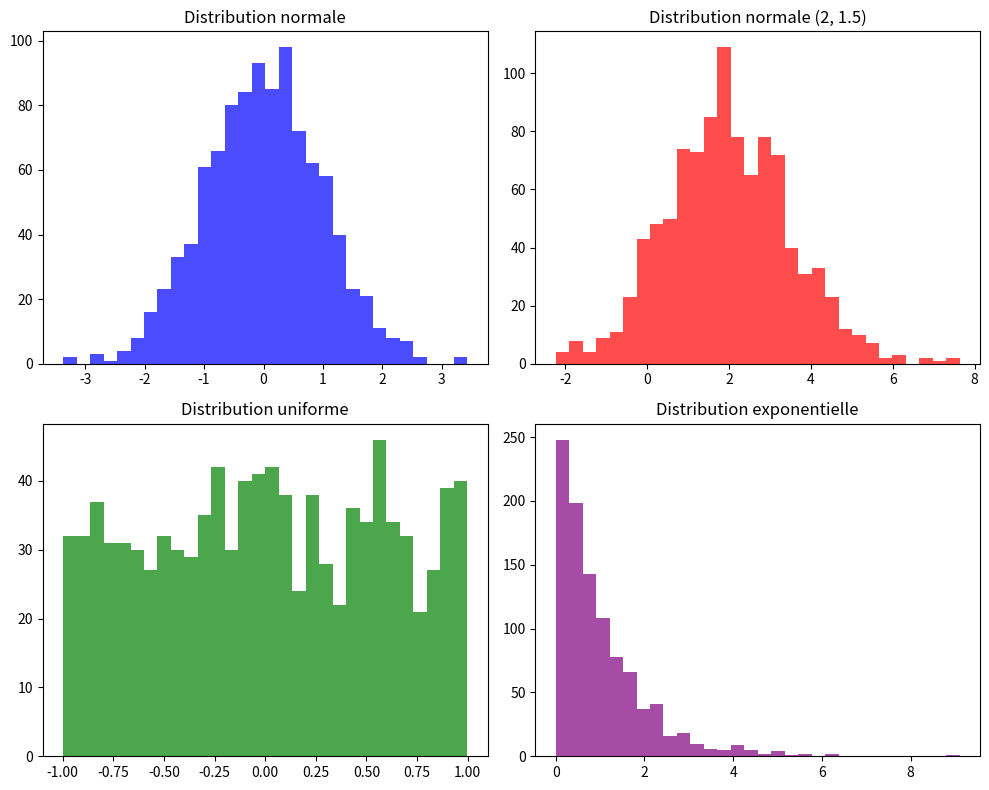

Reproduce this figure in Python.
import matplotlib.pyplot as plt
import numpy as np

# Créer des données pour les 4 distributions
data1 = np.random.normal(loc=0, scale=1, size=1000)
data2 = np.random.normal(loc=2, scale=1.5, size=1000)
data3 = np.random.uniform(low=-1, high=1, size=1000)
data4 = np.random.exponential(scale=1, size=1000)

# Créer une figure et des sous-graphiques
fig, axs = plt.subplots(2, 2, figsize=(10, 8))

# Tracer les données sur chaque sous-graphique
axs[0, 0].hist(data1, bins=30, color='blue', alpha=0.7)
axs[0, 0].set_title('Distribution normale')

axs[0, 1].hist(data2, bins=30, color='red', alpha=0.7)
axs[0, 1].set_title('Distribution normale (2, 1.5)')

axs[1, 0].hist(data3, bins=30, color='green', alpha=0.7)
axs[1, 0].set_title('Distribution uniforme')

axs[1, 1].hist(data4, bins=30, color='purple', alpha=0.7)
axs[1, 1].set_title('Distribution exponentielle')

# Ajuster l'espacement entre les sous-graphiques
plt.tight_layout()

# Afficher la figure
plt.show()
